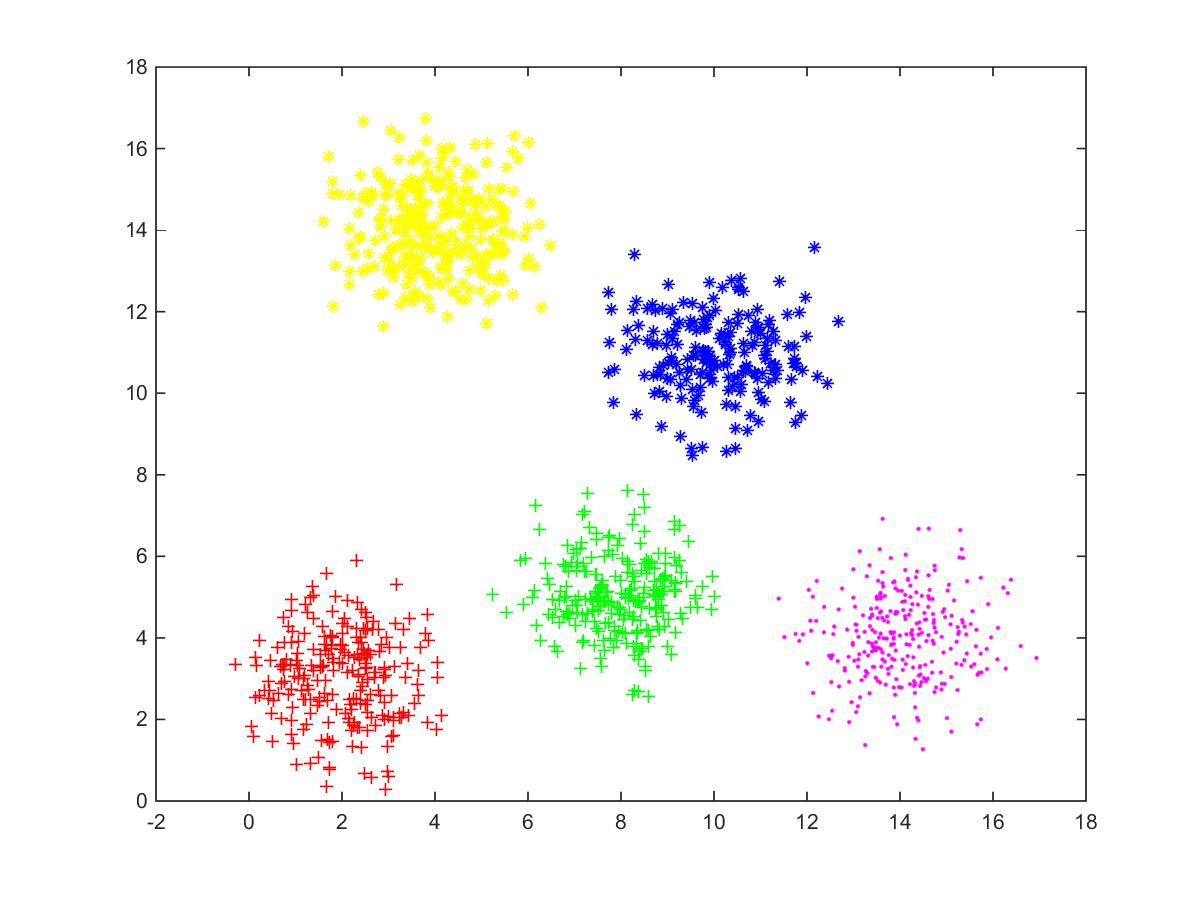

The data file committed next to this chart (first rows):
0.45595, 3.4418
3.829, 1.915
0.7547, 3.893
0.232, 3.946
2.959, 4.014
1.217, 4.818
0.1006, 1.573
1.957, 3.387
3.844, 4.578
2.898, 3.032
2.695, 3.027
0.9295, 2.299
1.192, 4.109
2.925, 3.266
3.329, 4.212
3.116, 1.968
2.558, 2.169
0.9776, 3.042
1.815, 3.194
3.235, 2.051
3.416, 3.37
2.404, 2.722
2.114, 4.272
2.351, 3.055
1.532, 3.263
2.866, 2.105
2.236, 1.325
2.482, 0.6754
1.861, 5.009
2.33, 3.595
1.39, 4.486
3.625, 2.853
1.731, 1.438
2.72, 1.862
0.05662, 1.818
3.008, 0.5956
1.644, 3.685
2.633, 2.049
1.584, 3.297
2.696, 3.145
1.477, 2.332
1.58, 4.269
1.043, 3.312
0.5047, 1.469
2.436, 2.913
3.12, 3.297
2.168, 2.498
1.35, 3.335
0.8598, 4.273
1.029, 3.444
3.792, 4.104
2.108, 4.921
0.9246, 4.663
0.8855, 3.351
1.261, 4.631
1.79, 1.464
4.043, 3.039
2.051, 3.631
0.7583, 3.34
1.279, 2.728
1.019, 0.8933
... 1,219 more rows
